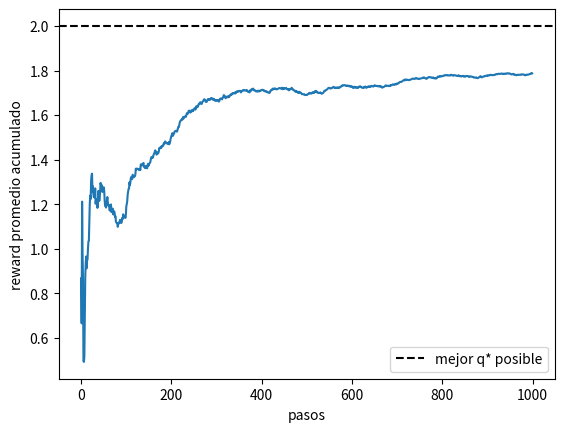
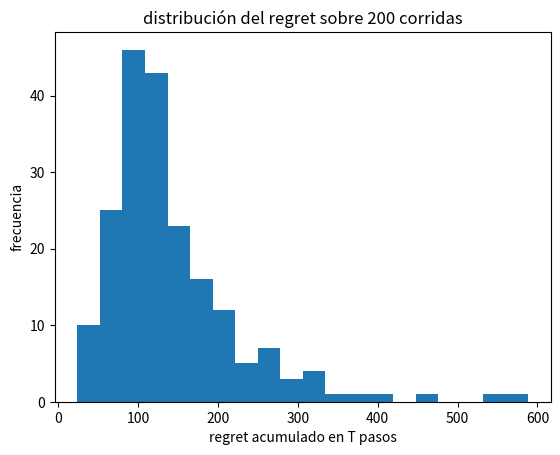

Write the Python code that produced these figures, in order.
import numpy as np
import matplotlib.pyplot as plt

rng = np.random.default_rng(0)

# %%
# → Definir los arms (pdfs)
k = 5
q_star = np.array([1.0, 1.5, 2.0, 1.2, 0.5])  # media real de cada brazo
reward_std = 1.0  # sigma del reward, igual para todos


def pull(arm):
    """Reward de tirar `arm`: ~ N(q_star[arm], reward_std)."""
    return rng.normal(q_star[arm], reward_std)


# %%
# → Definir el agente (la policy): epsilon-greedy
epsilon = 0.1
Q = np.zeros(k)  # estimación del agente para cada brazo
N = np.zeros(k)  # cuántas veces probó cada brazo


def choose_action():
    if rng.random() < epsilon:
        return rng.integers(k)  # explorar
    return np.argmax(Q)         # explotar  ### ojo que no es truly random!


# %%
# → Tener un loop que simule la interacción Agente <-> Arms
n_steps = 1000
rewards = np.zeros(n_steps)

for t in range(n_steps):
    a = choose_action()
    r = pull(a)
    N[a] += 1
    Q[a] += (r - Q[a]) / N[a]  # actualización sample-average
    rewards[t] = r

# %%
# → Evaluar cómo salió
print("q* real:          ", np.round(q_star, 2))
print("Q estimado:        ", np.round(Q, 2))
print("mejor brazo real:  ", np.argmax(q_star))
print("mejor según agente:", np.argmax(Q))

plt.plot(np.cumsum(rewards) / np.arange(1, n_steps + 1))
plt.axhline(q_star.max(), color="k", ls="--", label="mejor q* posible")
plt.xlabel("pasos")
plt.ylabel("reward promedio acumulado")
plt.legend()
plt.show()

# %%
# → Juntar estadística (una corrida sola depende de la semilla)
n_runs = 200
regret_total = []

for _ in range(n_runs):
    Q = np.zeros(k)
    N = np.zeros(k)
    total_reward = 0.0
    for t in range(n_steps):
        a = rng.integers(k) if rng.random() < epsilon else np.argmax(Q)
        r = rng.normal(q_star[a], reward_std)
        N[a] += 1
        Q[a] += (r - Q[a]) / N[a]
        total_reward += r
    regret_total.append(n_steps * q_star.max() - total_reward)

plt.hist(regret_total, bins=20)
plt.xlabel("regret acumulado en T pasos")
plt.ylabel("frecuencia")
plt.title(f"distribución del regret sobre {n_runs} corridas")
plt.show()

# %%
# → Otra policy para los mismos arms: UCB
c = 2.0
Q_ucb = np.zeros(k)
N_ucb = np.zeros(k)


def choose_action_ucb(t):
    if 0 in N_ucb:
        return np.argmin(N_ucb)  # probar cada brazo 1 vez (evita log(t)/0)
    return np.argmax(Q_ucb + c * np.sqrt(np.log(t) / N_ucb))


# %%
# → Loop UCB (mismos arms gaussianos de arriba)
for t in range(1, n_steps + 1):
    a = choose_action_ucb(t)
    r = pull(a)
    N_ucb[a] += 1
    Q_ucb[a] += (r - Q_ucb[a]) / N_ucb[a]

print("Q estimado (UCB):", np.round(Q_ucb, 2))
print("mejor según UCB: ", np.argmax(Q_ucb))
print("mejor real:      ", np.argmax(q_star))
















# %%
# THOMPSON CON BERNOULLI
p_star = np.array([0.5, 0.55, 0.6, 0.52, 0.4])  # prob. real de éxito
alpha = np.ones(k)  # prior Beta(1,1) por brazo
beta = np.ones(k)


def choose_action_thompson():
    theta_sample = rng.beta(alpha, beta)  # sample del posterior
    return np.argmax(theta_sample)


# %%
# → Loop Thompson
for _ in range(n_steps):
    a = choose_action_thompson()
    r = rng.binomial(1, p_star[a])
    if r:
        alpha[a] += 1
    else:
        beta[a] += 1

media_posterior = alpha / (alpha + beta)
print("p* real:         ", np.round(p_star, 2))
print("media posterior: ", np.round(media_posterior, 2))
print("mejor Thompson:  ", np.argmax(media_posterior))
print("mejor real:      ", np.argmax(p_star))
